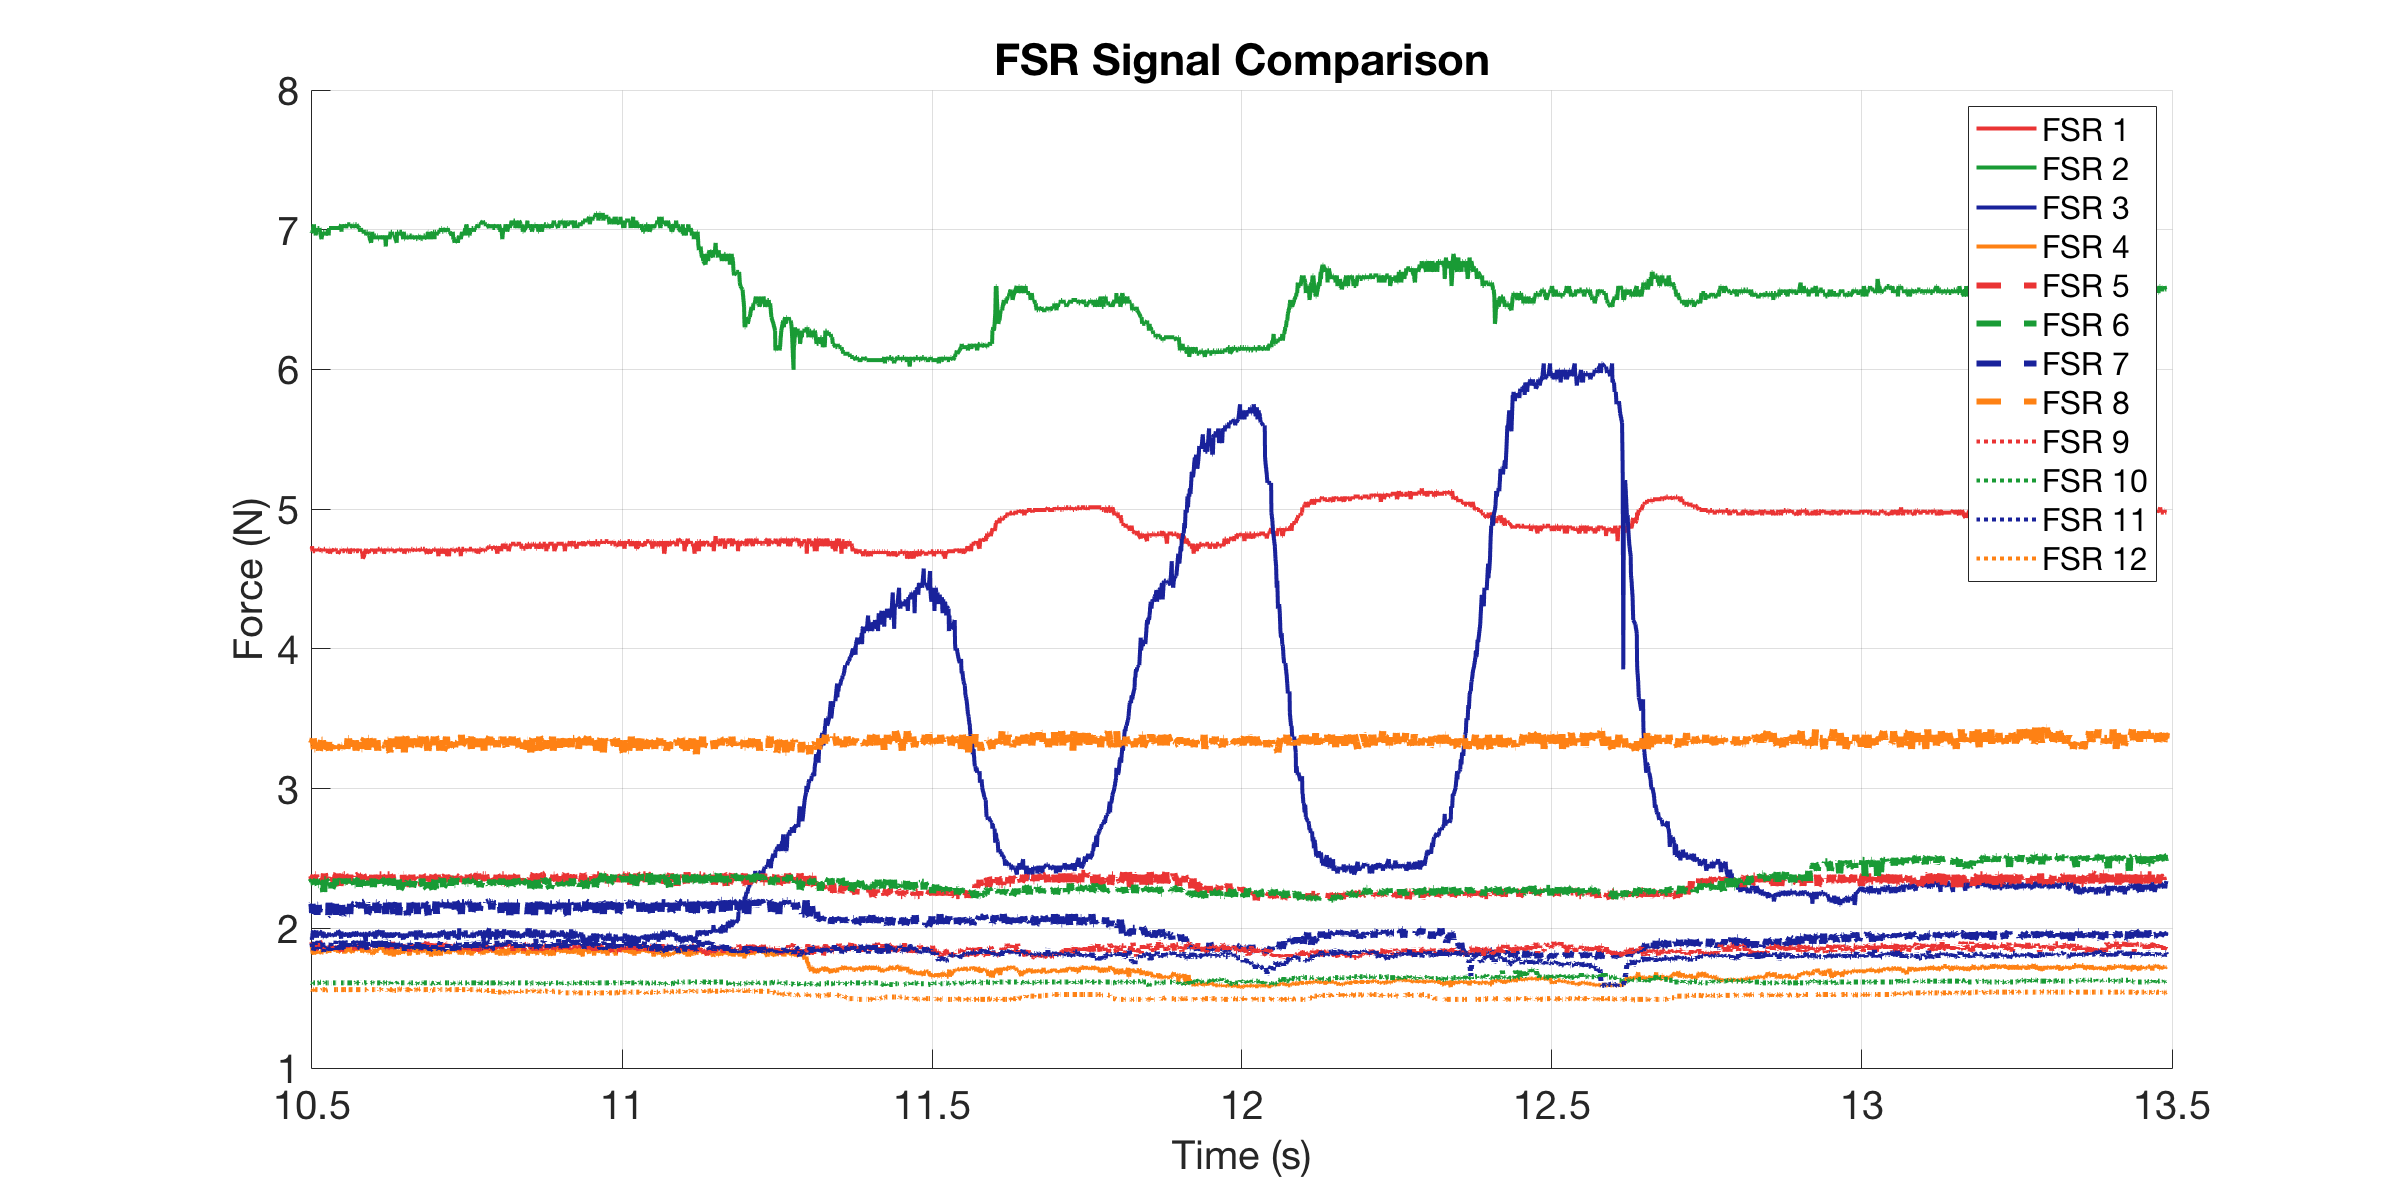

Source data for this figure (header and first rows):
0, 4.6986, 6.9322, 1.94, 1.8183, 2.3745, 2.3119, 2.1834, 3.3085, 1.8961, 1.6094, 1.9034, 1.5611
0.001, 4.699, 6.932, 1.955, 1.86, 2.338, 2.338, 2.159, 3.308, 1.86, 1.609, 1.867, 1.561
0.004182, 4.681, 6.959, 1.962, 1.846, 2.338, 2.338, 2.167, 3.271, 1.839, 1.609, 1.853, 1.561
0.006132, 4.699, 6.932, 1.903, 1.818, 2.374, 2.294, 2.11, 3.321, 1.882, 1.603, 1.889, 1.561
0.006621, 4.699, 7.012, 1.97, 1.853, 2.365, 2.33, 2.142, 3.346, 1.86, 1.609, 1.911, 1.567
0.007116, 4.717, 6.985, 1.933, 1.86, 2.348, 2.321, 2.134, 3.271, 1.875, 1.609, 1.911, 1.561
0.008, 4.681, 6.959, 1.97, 1.846, 2.384, 2.312, 2.167, 3.359, 1.882, 1.603, 1.903, 1.561
0.009, 4.735, 6.985, 1.918, 1.867, 2.374, 2.348, 2.175, 3.334, 1.896, 1.609, 1.889, 1.561
0.01001, 4.699, 6.985, 1.97, 1.818, 2.338, 2.338, 2.11, 3.334, 1.86, 1.603, 1.86, 1.555
0.011, 4.699, 7.012, 1.985, 1.825, 2.338, 2.348, 2.134, 3.359, 1.882, 1.609, 1.839, 1.561
0.012, 4.699, 7.039, 1.962, 1.811, 2.384, 2.33, 2.159, 3.308, 1.875, 1.609, 1.86, 1.561
0.013, 4.699, 6.985, 1.977, 1.846, 2.348, 2.312, 2.102, 3.283, 1.882, 1.609, 1.903, 1.555
0.014, 4.699, 7.012, 1.933, 1.846, 2.384, 2.348, 2.167, 3.283, 1.86, 1.609, 1.896, 1.561
0.015, 4.717, 6.959, 1.97, 1.846, 2.384, 2.338, 2.167, 3.308, 1.839, 1.609, 1.86, 1.561
0.01613, 4.699, 7.012, 1.985, 1.846, 2.338, 2.348, 2.118, 3.296, 1.889, 1.616, 1.853, 1.561
0.01699, 4.717, 6.985, 1.933, 1.839, 2.338, 2.33, 2.078, 3.334, 1.882, 1.609, 1.86, 1.561
0.018, 4.699, 7.012, 1.97, 1.832, 2.348, 2.321, 2.167, 3.321, 1.875, 1.609, 1.853, 1.561
0.019, 4.717, 7.012, 1.962, 1.818, 2.321, 2.312, 2.167, 3.271, 1.875, 1.609, 1.911, 1.561
0.02, 4.717, 7.012, 1.947, 1.832, 2.348, 2.312, 2.118, 3.308, 1.839, 1.609, 1.889, 1.555
0.021, 4.717, 7.012, 1.977, 1.839, 2.348, 2.348, 2.142, 3.271, 1.911, 1.616, 1.853, 1.561
0.02438, 4.699, 6.932, 1.97, 1.818, 2.393, 2.277, 2.134, 3.346, 1.875, 1.609, 1.889, 1.555
0.02599, 4.699, 6.985, 1.977, 1.825, 2.384, 2.321, 2.15, 3.346, 1.853, 1.609, 1.896, 1.561
0.02648, 4.717, 6.959, 1.933, 1.853, 2.321, 2.312, 2.15, 3.296, 1.86, 1.609, 1.882, 1.561
0.027, 4.699, 6.985, 1.933, 1.832, 2.356, 2.303, 2.118, 3.283, 1.853, 1.609, 1.853, 1.561
0.028, 4.717, 6.985, 1.97, 1.86, 2.348, 2.26, 2.11, 3.296, 1.875, 1.609, 1.832, 1.561
0.02899, 4.717, 6.985, 1.94, 1.86, 2.393, 2.348, 2.126, 3.308, 1.882, 1.609, 1.853, 1.561
0.03, 4.717, 6.959, 1.933, 1.853, 2.365, 2.348, 2.142, 3.283, 1.853, 1.616, 1.853, 1.561
0.031, 4.699, 6.985, 1.94, 1.832, 2.33, 2.348, 2.094, 3.334, 1.853, 1.609, 1.846, 1.555
0.03417, 4.699, 6.985, 1.947, 1.832, 2.374, 2.33, 2.086, 3.271, 1.86, 1.609, 1.867, 1.561
0.03594, 4.699, 6.959, 1.947, 1.839, 2.365, 2.33, 2.094, 3.334, 1.867, 1.609, 1.853, 1.561
0.03643, 4.717, 7.012, 1.97, 1.846, 2.356, 2.277, 2.183, 3.283, 1.867, 1.609, 1.846, 1.561
0.037, 4.717, 7.012, 1.94, 1.825, 2.365, 2.33, 2.134, 3.271, 1.853, 1.609, 1.867, 1.561
0.038, 4.681, 7.012, 1.955, 1.846, 2.321, 2.33, 2.11, 3.296, 1.875, 1.603, 1.839, 1.555
0.039, 4.699, 7.012, 1.947, 1.853, 2.338, 2.312, 2.167, 3.346, 1.867, 1.609, 1.853, 1.561
0.04, 4.699, 7.012, 1.962, 1.839, 2.348, 2.338, 2.134, 3.283, 1.882, 1.609, 1.896, 1.561
0.04102, 4.699, 7.012, 1.947, 1.86, 2.365, 2.286, 2.126, 3.308, 1.839, 1.609, 1.882, 1.561
0.0446, 4.717, 7.012, 1.955, 1.86, 2.338, 2.321, 2.175, 3.283, 1.853, 1.609, 1.867, 1.561
0.04602, 4.699, 7.012, 1.94, 1.853, 2.348, 2.312, 2.11, 3.296, 1.875, 1.609, 1.846, 1.561
0.04653, 4.717, 7.012, 1.962, 1.832, 2.356, 2.321, 2.167, 3.308, 1.867, 1.609, 1.875, 1.561
0.04703, 4.717, 7.012, 1.962, 1.86, 2.356, 2.312, 2.175, 3.296, 1.839, 1.609, 1.882, 1.561
0.04802, 4.699, 7.012, 1.97, 1.846, 2.384, 2.356, 2.094, 3.308, 1.867, 1.609, 1.911, 1.561
0.049, 4.699, 7.012, 1.955, 1.839, 2.393, 2.338, 2.167, 3.283, 1.86, 1.609, 1.867, 1.561
0.05, 4.699, 7.012, 1.947, 1.853, 2.294, 2.321, 2.159, 3.296, 1.875, 1.609, 1.839, 1.561
0.051, 4.681, 7.012, 1.985, 1.825, 2.384, 2.338, 2.167, 3.296, 1.867, 1.609, 1.86, 1.561
0.05425, 4.699, 7.012, 1.97, 1.839, 2.303, 2.356, 2.094, 3.296, 1.846, 1.609, 1.867, 1.561
0.05603, 4.699, 7.039, 1.925, 1.853, 2.384, 2.33, 2.11, 3.308, 1.875, 1.609, 1.911, 1.561
0.05654, 4.717, 6.985, 1.977, 1.839, 2.374, 2.321, 2.11, 3.308, 1.846, 1.609, 1.846, 1.561
0.05704, 4.717, 7.039, 1.947, 1.846, 2.365, 2.321, 2.167, 3.296, 1.832, 1.609, 1.86, 1.561
0.05802, 4.699, 7.012, 1.962, 1.839, 2.374, 2.303, 2.11, 3.296, 1.875, 1.609, 1.875, 1.561
0.05902, 4.699, 7.012, 1.962, 1.846, 2.374, 2.321, 2.094, 3.308, 1.839, 1.609, 1.853, 1.561
0.06001, 4.699, 7.012, 1.94, 1.853, 2.384, 2.356, 2.102, 3.296, 1.86, 1.609, 1.882, 1.561
0.061, 4.699, 7.039, 1.97, 1.818, 2.384, 2.321, 2.134, 3.271, 1.875, 1.609, 1.896, 1.561
0.062, 4.699, 7.012, 1.955, 1.86, 2.384, 2.33, 2.167, 3.296, 1.875, 1.609, 1.911, 1.561
0.063, 4.717, 7.039, 1.962, 1.825, 2.374, 2.33, 2.159, 3.359, 1.86, 1.609, 1.896, 1.561
0.064, 4.699, 7.012, 1.94, 1.839, 2.33, 2.348, 2.11, 3.321, 1.882, 1.609, 1.86, 1.561
0.06564, 4.699, 7.039, 1.97, 1.846, 2.384, 2.321, 2.134, 3.283, 1.853, 1.603, 1.911, 1.561
0.06613, 4.717, 7.039, 1.94, 1.846, 2.321, 2.356, 2.175, 3.308, 1.846, 1.609, 1.853, 1.567
0.067, 4.717, 7.039, 1.97, 1.846, 2.384, 2.321, 2.15, 3.359, 1.867, 1.609, 1.867, 1.561
0.06802, 4.699, 7.039, 1.955, 1.832, 2.33, 2.348, 2.15, 3.359, 1.882, 1.609, 1.911, 1.561
0.06902, 4.717, 7.039, 1.933, 1.867, 2.321, 2.312, 2.102, 3.296, 1.867, 1.609, 1.911, 1.561
0.07002, 4.681, 7.039, 1.955, 1.832, 2.384, 2.348, 2.102, 3.296, 1.86, 1.609, 1.867, 1.561
... 2,535 more rows
